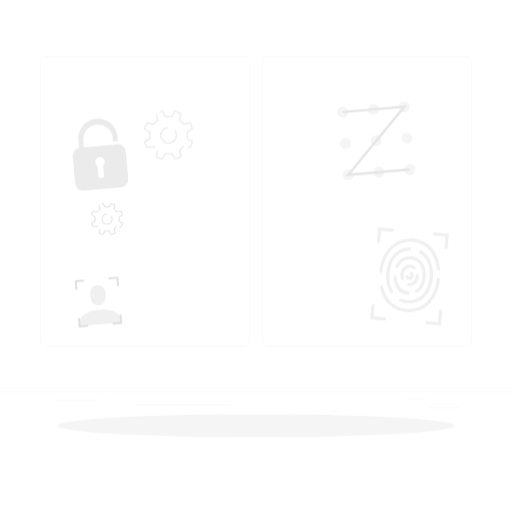
t = 0.00 s
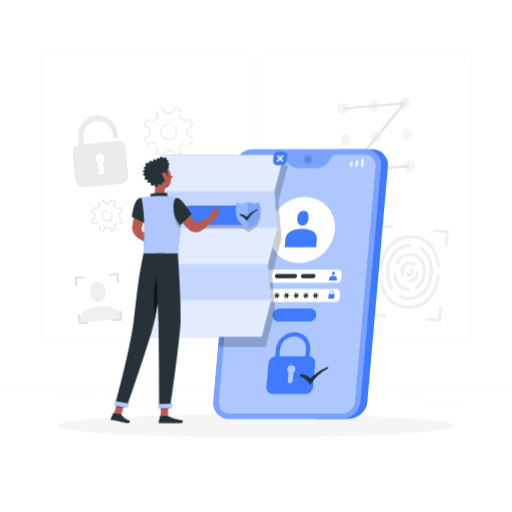
t = 1.00 s
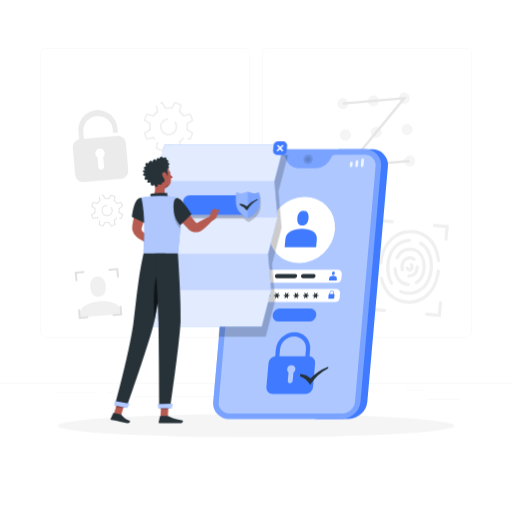
t = 2.50 s
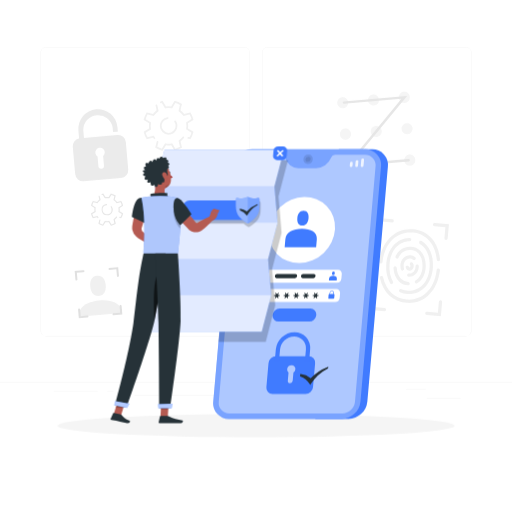
t = 3.25 s
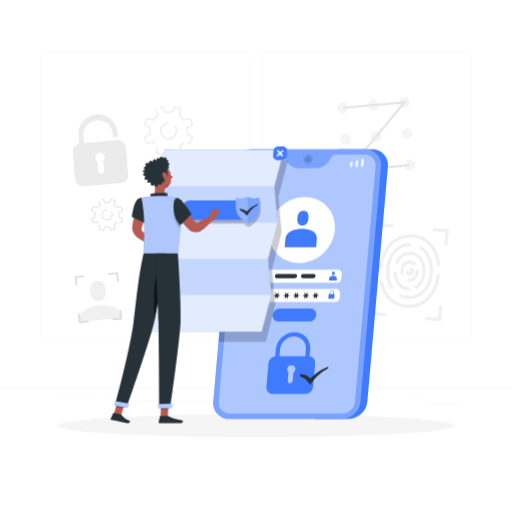
t = 4.75 s
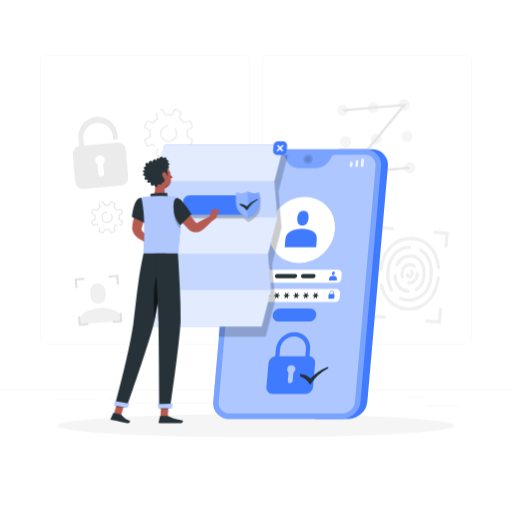
t = 5.50 s

The animated SVG that drew these frames (rendered in a browser with its animation timeline set to each time). Animation: 4 CSS @keyframes rules; one cycle of 7.00 s, repeats indefinitely.

<svg class="animated" id="freepik_stories-privacy-policy" xmlns="http://www.w3.org/2000/svg" viewBox="0 0 500 500" version="1.1" xmlns:xlink="http://www.w3.org/1999/xlink" xmlns:svgjs="http://svgjs.com/svgjs"><style>svg#freepik_stories-privacy-policy:not(.animated) .animable {opacity: 0;}svg#freepik_stories-privacy-policy.animated #freepik--background-complete--inject-7 {animation: 6s Infinite  linear floating;animation-delay: 0s;}svg#freepik_stories-privacy-policy.animated #freepik--Device--inject-7 {animation: 1s 1 forwards cubic-bezier(.36,-0.01,.5,1.38) slideDown;animation-delay: 0s;}svg#freepik_stories-privacy-policy.animated #freepik--Document--inject-7 {animation: 1s 1 forwards cubic-bezier(.36,-0.01,.5,1.38) slideUp,3s Infinite  linear floating;animation-delay: 0s,1s;}svg#freepik_stories-privacy-policy.animated #freepik--Character--inject-7 {animation: 1s 1 forwards cubic-bezier(.36,-0.01,.5,1.38) slideLeft;animation-delay: 0s;}            @keyframes floating {                0% {                    opacity: 1;                    transform: translateY(0px);                }                50% {                    transform: translateY(-10px);                }                100% {                    opacity: 1;                    transform: translateY(0px);                }            }                    @keyframes slideDown {                0% {                    opacity: 0;                    transform: translateY(-30px);                }                100% {                    opacity: 1;                    transform: translateY(0);                }            }                    @keyframes slideUp {                0% {                    opacity: 0;                    transform: translateY(30px);                }                100% {                    opacity: 1;                    transform: inherit;                }            }                    @keyframes slideLeft {                0% {                    opacity: 0;                    transform: translateX(-30px);                }                100% {                    opacity: 1;                    transform: translateX(0);                }            }        </style><g id="freepik--background-complete--inject-7" class="animable" style="transform-origin: 250px 228.23px;"><rect x="416.78" y="398.49" width="33.12" height="0.25" style="fill: rgb(235, 235, 235); transform-origin: 433.34px 398.615px;" id="el0pz4mg3h52j" class="animable"></rect><rect x="322.53" y="401.21" width="8.69" height="0.25" style="fill: rgb(235, 235, 235); transform-origin: 326.875px 401.335px;" id="elkbd7p1yx5mf" class="animable"></rect><rect x="396.59" y="389.21" width="19.19" height="0.25" style="fill: rgb(235, 235, 235); transform-origin: 406.185px 389.335px;" id="els7j4axw8gor" class="animable"></rect><rect x="52.46" y="390.89" width="43.19" height="0.25" style="fill: rgb(235, 235, 235); transform-origin: 74.055px 391.015px;" id="elqxewlmu53ap" class="animable"></rect><rect x="104.56" y="390.89" width="6.33" height="0.25" style="fill: rgb(235, 235, 235); transform-origin: 107.725px 391.015px;" id="elfurcau84jee" class="animable"></rect><rect x="131.47" y="395.11" width="93.68" height="0.25" style="fill: rgb(235, 235, 235); transform-origin: 178.31px 395.235px;" id="elgu01jx1jmz" class="animable"></rect><path d="M238.4,337.8H45.3a5.71,5.71,0,0,1-5.71-5.71V60.66A5.71,5.71,0,0,1,45.3,55H238.4a5.71,5.71,0,0,1,5.71,5.71V332.09A5.71,5.71,0,0,1,238.4,337.8ZM45.3,55.2a5.47,5.47,0,0,0-5.46,5.46V332.09a5.47,5.47,0,0,0,5.46,5.46H238.4a5.47,5.47,0,0,0,5.46-5.46V60.66a5.47,5.47,0,0,0-5.46-5.46Z" style="fill: rgb(235, 235, 235); transform-origin: 141.85px 196.4px;" id="el0czcs3qd9nr7" class="animable"></path><path d="M454.7,337.8H261.6a5.71,5.71,0,0,1-5.71-5.71V60.66A5.71,5.71,0,0,1,261.6,55H454.7a5.71,5.71,0,0,1,5.71,5.71V332.09A5.71,5.71,0,0,1,454.7,337.8ZM261.6,55.2a5.47,5.47,0,0,0-5.46,5.46V332.09a5.47,5.47,0,0,0,5.46,5.46H454.7a5.47,5.47,0,0,0,5.46-5.46V60.66a5.47,5.47,0,0,0-5.46-5.46Z" style="fill: rgb(235, 235, 235); transform-origin: 358.15px 196.4px;" id="eluixvormd8pi" class="animable"></path><rect y="382.4" width="500" height="0.25" style="fill: rgb(235, 235, 235); transform-origin: 250px 382.525px;" id="eldwrz57w9t7l" class="animable"></rect><path d="M119.33,314.75c-.84-9.66-10.7-13.27-22.39-12.25S76.18,308.79,77,318.45Z" style="fill: rgb(240, 240, 240); transform-origin: 98.1392px 310.392px;" id="elv0ha9rxj88r" class="animable"></path><path d="M96.56,298.09c5.42-.48,7.15-5.06,6.68-10.48s-3-9.63-8.4-9.16-7.15,5.06-6.68,10.48S91.14,298.56,96.56,298.09Z" style="fill: rgb(240, 240, 240); transform-origin: 95.7003px 288.27px;" id="el2a8v5oo55mj" class="animable"></path><path d="M340.1,109a5.44,5.44,0,1,1-5.89-4.94A5.44,5.44,0,0,1,340.1,109Z" style="fill: rgb(245, 245, 245); transform-origin: 334.681px 109.48px;" id="elkd20sufwvvi" class="animable"></path><path d="M370.17,106.34a5.43,5.43,0,1,1-5.88-4.94A5.44,5.44,0,0,1,370.17,106.34Z" style="fill: rgb(245, 245, 245); transform-origin: 364.76px 106.81px;" id="elyc0zfe2tdbe" class="animable"></path><path d="M400.25,103.71a5.44,5.44,0,1,1-5.89-4.94A5.44,5.44,0,0,1,400.25,103.71Z" style="fill: rgb(245, 245, 245); transform-origin: 394.831px 104.19px;" id="elpzr6e3j9mik" class="animable"></path><path d="M342.78,139.62a5.44,5.44,0,1,1-5.89-4.94A5.44,5.44,0,0,1,342.78,139.62Z" style="fill: rgb(245, 245, 245); transform-origin: 337.361px 140.1px;" id="eltxlfgxr5ih" class="animable"></path><path d="M372.85,137a5.43,5.43,0,1,1-5.88-4.94A5.43,5.43,0,0,1,372.85,137Z" style="fill: rgb(245, 245, 245); transform-origin: 367.44px 137.47px;" id="el4m5pxt9bih" class="animable"></path><path d="M402.93,134.36a5.44,5.44,0,1,1-5.89-4.94A5.44,5.44,0,0,1,402.93,134.36Z" style="fill: rgb(245, 245, 245); transform-origin: 397.511px 134.84px;" id="eleey1o75x5xe" class="animable"></path><path d="M345.46,170.28a5.43,5.43,0,1,1-5.88-4.94A5.42,5.42,0,0,1,345.46,170.28Z" style="fill: rgb(245, 245, 245); transform-origin: 340.05px 170.749px;" id="el8dujbgobael" class="animable"></path><path d="M375.54,167.64a5.44,5.44,0,1,1-5.89-4.94A5.44,5.44,0,0,1,375.54,167.64Z" style="fill: rgb(245, 245, 245); transform-origin: 370.121px 168.12px;" id="el629nqolajbx" class="animable"></path><path d="M405.61,165a5.44,5.44,0,1,1-5.89-4.94A5.44,5.44,0,0,1,405.61,165Z" style="fill: rgb(245, 245, 245); transform-origin: 400.191px 165.48px;" id="eloxwk0o9py8h" class="animable"></path><path d="M399.11,166.78l-61.78,5.4,54.78-66.56L336,110.53a1.18,1.18,0,0,1-1.29-1.09h0a1.19,1.19,0,0,1,1.08-1.29l61.79-5.4-54.79,66.56,56.13-4.91a1.21,1.21,0,0,1,1.3,1.09h0A1.2,1.2,0,0,1,399.11,166.78Z" style="fill: rgb(230, 230, 230); transform-origin: 367.464px 137.465px;" id="elu9ly69gxtc" class="animable"></path><path d="M400.06,285.61a1.56,1.56,0,0,0-1.35-1.07,10.78,10.78,0,0,1-7.13-3.15c-2.47-2.49-3.92-6.26-4.16-10.74a1.59,1.59,0,0,0-1.58-1.5h0a1.62,1.62,0,0,0-1.61,1.7c.28,5.26,2.06,9.76,5.09,12.79a14,14,0,0,0,8.87,4.07l.23,0A1.6,1.6,0,0,0,400.06,285.61Z" style="fill: rgb(240, 240, 240); transform-origin: 392.185px 278.432px;" id="el0yglg4rvo73c" class="animable"></path><path d="M396.86,304.8c-13.25-1.16-22.81-10.19-25.83-24.29a1.61,1.61,0,0,1,1.28-1.94h0a1.6,1.6,0,0,1,1.84,1.22c2.71,12.67,11.21,20.79,23,21.82,12.92,1.13,26.79-7.37,29.28-28.79a1.6,1.6,0,0,1,1.73-1.43h0a1.59,1.59,0,0,1,1.45,1.76C427.22,293.35,413.94,306.29,396.86,304.8Z" style="fill: rgb(240, 240, 240); transform-origin: 400.305px 288.15px;" id="elem1yagqg5yr" class="animable"></path><path d="M371.86,266.46h0a1.59,1.59,0,0,1-1.45-1.76c2.38-20.2,15.66-33.15,32.73-31.65,15,1.31,25.05,12.51,26.62,29.38a1.6,1.6,0,0,1-1.5,1.72h0a1.61,1.61,0,0,1-1.68-1.48c-1.45-15.2-10.42-25.27-23.71-26.43C390,235.11,376.07,243.6,373.59,265A1.6,1.6,0,0,1,371.86,266.46Z" style="fill: rgb(240, 240, 240); transform-origin: 400.082px 249.699px;" id="elmvea4v2vvya" class="animable"></path><path d="M397.51,296.23a21.67,21.67,0,0,1-6.89-1.72,1.61,1.61,0,0,1-.77-2.24h0a1.58,1.58,0,0,1,2-.7,19,19,0,0,0,6.58,1.52c9.79.56,20.13-6.38,21.15-23.14.62-10.33-2.92-18.67-9.52-22.66a1.6,1.6,0,0,1-.61-2.07h0a1.62,1.62,0,0,1,2.27-.67c7.65,4.62,11.75,14,11.05,25.59-1,16.16-11.06,26.92-24.53,26.15Z" style="fill: rgb(240, 240, 240); transform-origin: 406.252px 270.327px;" id="elxebhamfcf6" class="animable"></path><path d="M383.27,286.26a1.62,1.62,0,0,1-2.31-.53,32.36,32.36,0,0,1-3.75-18c.94-15.47,10.21-26,22.8-26.18a1.61,1.61,0,0,1,1.64,1.7h0a1.6,1.6,0,0,1-1.56,1.5c-9.34.18-18.72,7.24-19.68,23.17a29.16,29.16,0,0,0,3.34,16.26,1.58,1.58,0,0,1-.48,2.1Z" style="fill: rgb(240, 240, 240); transform-origin: 389.376px 264.044px;" id="eluld0t4os51l" class="animable"></path><path d="M405.13,285h0a1.6,1.6,0,0,1,.65-2c4.21-2.53,6.79-7.84,6.83-14.25,0-5.13-1.45-9.47-4.19-12.22a11,11,0,0,0-8.11-3.18c-4.93,0-8.93,2.71-11.14,7.47a1.59,1.59,0,0,1-2,.81h0a1.61,1.61,0,0,1-.9-2.19c2.74-5.83,7.87-9.28,14-9.29a14.24,14.24,0,0,1,10.39,4.12c3.35,3.36,5.17,8.51,5.13,14.51-.06,7.55-3.24,13.89-8.42,17A1.6,1.6,0,0,1,405.13,285Z" style="fill: rgb(240, 240, 240); transform-origin: 400.955px 268.06px;" id="elktz9zqfr49o" class="animable"></path><path d="M393.61,273.19a1.6,1.6,0,0,1-2.16-1.11c-.11-.43-.19-.88-.26-1.34-.91-6,2.31-11.19,7.48-12.12a7.89,7.89,0,0,1,6.87,1.77,1.55,1.55,0,0,1-.13,2.42l-.1.07a1.59,1.59,0,0,1-2-.15,4.74,4.74,0,0,0-4.11-1c-3.94.71-5.44,4.81-4.88,8.49.06.36.12.71.21,1a1.61,1.61,0,0,1-.95,1.89Z" style="fill: rgb(240, 240, 240); transform-origin: 398.548px 265.874px;" id="eloe8jipy5ji" class="animable"></path><path d="M398.9,279.35h0a1.49,1.49,0,0,1-1.12-2.27l.14-.22a1.48,1.48,0,0,1,1.37-.69,6.43,6.43,0,0,0,1.5-.09c3.44-.62,5-3.82,5-7.08a1.62,1.62,0,0,1,1.36-1.64h0a1.6,1.6,0,0,1,1.84,1.51c.09,5.22-3,9.53-7.63,10.36A9.21,9.21,0,0,1,398.9,279.35Z" style="fill: rgb(240, 240, 240); transform-origin: 403.274px 273.363px;" id="elzkcsvx2pyn8" class="animable"></path><path d="M399.61,273.44a3.88,3.88,0,0,1-3.44-2.93,1.44,1.44,0,0,1,1.51-1.79l.37,0a1.45,1.45,0,0,1,1.23,1,.69.69,0,0,0,.61.52c.77.07.9-1,.92-1.26a1.93,1.93,0,0,0-.21-1.13,1.75,1.75,0,0,1-.4-1.19h0a1.6,1.6,0,0,1,2.83-.89,4.77,4.77,0,0,1,1,3.49C403.77,271.89,401.92,273.64,399.61,273.44Z" style="fill: rgb(240, 240, 240); transform-origin: 400.093px 269.321px;" id="eln8x1xrzm4dr" class="animable"></path><path d="M369.53,237.65h0a1.59,1.59,0,0,1-1.45-1.73l1.21-13.87,13.87,1.22a1.59,1.59,0,0,1,1.45,1.73h0a1.6,1.6,0,0,1-1.73,1.46l-10.68-.94-.93,10.68A1.6,1.6,0,0,1,369.53,237.65Z" style="fill: rgb(240, 240, 240); transform-origin: 376.345px 229.853px;" id="eljdqpgzms2y" class="animable"></path><path d="M435.46,243.42h0a1.59,1.59,0,0,1-1.45-1.73l.93-10.68-10.68-.93a1.6,1.6,0,0,1-1.45-1.74h0a1.59,1.59,0,0,1,1.73-1.45l13.87,1.21L437.2,242A1.6,1.6,0,0,1,435.46,243.42Z" style="fill: rgb(240, 240, 240); transform-origin: 430.607px 235.155px;" id="el6wd6v81q3yu" class="animable"></path><path d="M430.55,318l-13.87-1.21a1.6,1.6,0,0,1-1.45-1.74h0a1.59,1.59,0,0,1,1.73-1.45l10.68.93.93-10.67a1.6,1.6,0,0,1,1.74-1.46h0a1.59,1.59,0,0,1,1.45,1.73Z" style="fill: rgb(240, 240, 240); transform-origin: 423.495px 310.197px;" id="el00zll8kufo8ca" class="animable"></path><path d="M375.3,313.14l-13.87-1.22,1.21-13.86a1.62,1.62,0,0,1,1.74-1.46h0a1.6,1.6,0,0,1,1.45,1.74L364.9,309l10.67.94a1.6,1.6,0,0,1,1.46,1.73h0A1.61,1.61,0,0,1,375.3,313.14Z" style="fill: rgb(240, 240, 240); transform-origin: 369.233px 304.87px;" id="el1wtnukpi7cp" class="animable"></path><path d="M74.73,283.13h0a1,1,0,0,1-1.07-.9l-.74-8.52,8.52-.75a1,1,0,0,1,1.07.9h0a1,1,0,0,1-.9,1.06l-6.56.58.57,6.56A1,1,0,0,1,74.73,283.13Z" style="fill: rgb(224, 224, 224); transform-origin: 77.7161px 278.045px;" id="el6c543v1y1ux" class="animable"></path><path d="M115.27,279.58h0a1,1,0,0,1-1.07-.89l-.57-6.57-6.57.58a1,1,0,0,1-1.07-.9h0a1,1,0,0,1,.9-1.07l8.52-.74.75,8.52A1,1,0,0,1,115.27,279.58Z" style="fill: rgb(224, 224, 224); transform-origin: 111.075px 274.786px;" id="el9uicodkfpzf" class="animable"></path><path d="M119.47,316.29l-8.53.75a1,1,0,0,1-1.07-.9h0a1,1,0,0,1,.9-1.07l6.56-.57-.57-6.56a1,1,0,0,1,.89-1.07h0a1,1,0,0,1,1.07.89Z" style="fill: rgb(224, 224, 224); transform-origin: 114.669px 311.955px;" id="elnk4tau3e6cn" class="animable"></path><path d="M85.49,319.26,77,320l-.75-8.53a1,1,0,0,1,.9-1.06h0a1,1,0,0,1,1.06.89l.58,6.57,6.56-.58a1,1,0,0,1,1.07.9h0A1,1,0,0,1,85.49,319.26Z" style="fill: rgb(224, 224, 224); transform-origin: 81.3353px 315.204px;" id="el171rwpdv6qh" class="animable"></path><path d="M114.58,141,82,143.8l-.67-7.63A14.43,14.43,0,0,1,110,133.65l.38,4.44,4.71-.41-.39-4.44a19.14,19.14,0,1,0-38.14,3.34l.67,7.68a7.66,7.66,0,0,0-6.16,8.18l2.33,26.64a7.66,7.66,0,0,0,8.3,7l36.53-3.19a7.66,7.66,0,0,0,7-8.3l-2.33-26.64A7.66,7.66,0,0,0,114.58,141Zm-13.86,20.53.8,9.17a2.74,2.74,0,1,1-5.45.48l-.8-9.18a4.6,4.6,0,1,1,5.45-.47Z" style="fill: rgb(235, 235, 235); transform-origin: 98.1501px 150.938px;" id="el1crrf4tx5goh" class="animable"></path><path d="M170.44,156.39,167.15,151a17.73,17.73,0,0,1-5,0l-3.3,5.37-.63-.17a24.43,24.43,0,0,1-6.1-2.53l-.56-.32,1.39-5.84a.88.88,0,0,1,1.07-.65h0a.88.88,0,0,1,.65,1.06l-1.1,4.55a23.2,23.2,0,0,0,4.47,1.86l3.22-5.26.59.1a17.78,17.78,0,0,0,5.64,0l.58-.1,3.22,5.26a22.69,22.69,0,0,0,4.47-1.86l-1.43-6,.48-.35a17.56,17.56,0,0,0,3.47-3.31.88.88,0,0,1,1.21-.18h0a.87.87,0,0,1,.19,1.25,19.26,19.26,0,0,1-3.37,3.32l1.47,6.13-.57.32a24.52,24.52,0,0,1-6.09,2.53Zm-20.22-11.74c-.27-.31-.54-.64-.8-1l-6.13,1.47-.33-.56a25.2,25.2,0,0,1-2.53-6.1l-.16-.63,5.37-3.3a17.73,17.73,0,0,1,0-5l-5.37-3.29.16-.64a25.13,25.13,0,0,1,2.53-6.09l.33-.57,6.13,1.47a19,19,0,0,1,3.56-3.56l-1.11-4.64a.88.88,0,0,1,.65-1.06h0a.87.87,0,0,1,1.05.65l1.39,5.78-.48.34a17.57,17.57,0,0,0-4,4l-.35.48-6-1.43a22.69,22.69,0,0,0-1.86,4.47l5.25,3.22-.09.58a16,16,0,0,0,0,5.64l.09.59-5.25,3.22a22.85,22.85,0,0,0,1.86,4.46l6-1.43.35.48a16.14,16.14,0,0,0,1,1.31.87.87,0,0,1,0,1.2l0,0A.87.87,0,0,1,150.22,144.65Zm35.74.49-2.26-.54a.88.88,0,0,1-.65-1.06h0a.88.88,0,0,1,1.06-.65l1,.23a22.82,22.82,0,0,0,1.85-4.46l-5.25-3.22.1-.59a16,16,0,0,0,0-5.64l-.1-.58,5.25-3.22a22.65,22.65,0,0,0-1.85-4.47l-6,1.43-.34-.48a17.77,17.77,0,0,0-4-4l-.48-.34,1.43-6a22.65,22.65,0,0,0-4.47-1.85L168,115l-.58-.1a17.78,17.78,0,0,0-5.64,0l-.59.1L158,109.72l-.6.18a.86.86,0,0,1-1.08-.53h0a.88.88,0,0,1,.53-1.14c.44-.14.89-.27,1.33-.39l.63-.17,3.3,5.38a17,17,0,0,1,5,0l3.29-5.38.64.17a24.9,24.9,0,0,1,6.09,2.53l.57.33-1.47,6.13a18.75,18.75,0,0,1,3.56,3.56l6.13-1.47.33.57a24.74,24.74,0,0,1,2.53,6.09l.17.64-5.38,3.29a16.81,16.81,0,0,1,0,5l5.38,3.3-.17.63a24.81,24.81,0,0,1-2.53,6.1Zm-21.58-4.54a8.67,8.67,0,0,1-8.32-8.32,8.58,8.58,0,0,1,7.58-8.76.89.89,0,0,1,1,.88h0a.87.87,0,0,1-.77.86,6.81,6.81,0,1,0,6.35,2.86.85.85,0,0,1,.14-1.14h0a.88.88,0,0,1,1.31.16,8.56,8.56,0,0,1-7.28,13.46Z" style="fill: rgb(240, 240, 240); transform-origin: 164.61px 132.03px;" id="elwsins0xkxk" class="animable"></path><path d="M108.31,229.59l-2.13-3.47a11.06,11.06,0,0,1-3.25,0l-2.13,3.47-.41-.11a15.92,15.92,0,0,1-3.94-1.63l-.36-.21.9-3.78a.57.57,0,0,1,.68-.42h0a.57.57,0,0,1,.42.69l-.7,2.94a14.57,14.57,0,0,0,2.89,1.2l2.08-3.39.37.06a11.18,11.18,0,0,0,3.65,0l.37-.06,2.09,3.39a15.38,15.38,0,0,0,2.88-1.2l-.92-3.86.31-.23a11.3,11.3,0,0,0,2.24-2.13.56.56,0,0,1,.78-.12h0a.57.57,0,0,1,.13.8,12.67,12.67,0,0,1-2.18,2.15l1,4-.37.21a15.77,15.77,0,0,1-3.94,1.63ZM95.25,222l-.52-.63-4,.94-.21-.36A15.92,15.92,0,0,1,88.93,218l-.11-.41,3.47-2.13a11.06,11.06,0,0,1,0-3.25l-3.47-2.13.11-.41a15.77,15.77,0,0,1,1.63-3.94l.21-.37,4,1A13.18,13.18,0,0,1,97,204l-.71-3a.56.56,0,0,1,.42-.68h0a.57.57,0,0,1,.68.42l.9,3.73-.32.23a11.19,11.19,0,0,0-2.57,2.57l-.23.31-3.86-.92a15.38,15.38,0,0,0-1.2,2.88l3.39,2.08-.06.38a11.13,11.13,0,0,0-.16,1.82,11.24,11.24,0,0,0,.16,1.83l.06.37-3.39,2.08a15.19,15.19,0,0,0,1.2,2.89l3.86-.93.23.31a9.28,9.28,0,0,0,.67.85.56.56,0,0,1,0,.77l0,0A.56.56,0,0,1,95.25,222Zm23.09.31-1.46-.34a.57.57,0,0,1-.42-.69h0a.56.56,0,0,1,.68-.42l.63.15a14.57,14.57,0,0,0,1.2-2.89l-3.39-2.08.06-.37a11.24,11.24,0,0,0,.16-1.83,11.13,11.13,0,0,0-.16-1.82l-.06-.38,3.39-2.08a14.74,14.74,0,0,0-1.2-2.88l-3.86.92-.23-.31a11.19,11.19,0,0,0-2.57-2.57l-.31-.23.92-3.86a14.74,14.74,0,0,0-2.88-1.2l-2.09,3.39-.37-.06a11.18,11.18,0,0,0-3.65,0l-.37.06-2.08-3.39-.39.12a.56.56,0,0,1-.7-.35h0a.56.56,0,0,1,.34-.73l.86-.26.41-.1,2.13,3.47a11.06,11.06,0,0,1,3.25,0l2.13-3.47.41.1a16.18,16.18,0,0,1,3.94,1.64l.37.21-1,4a12.84,12.84,0,0,1,2.3,2.3l4-1,.21.37a15.77,15.77,0,0,1,1.63,3.94l.11.41-3.47,2.13a11.06,11.06,0,0,1,0,3.25l3.47,2.13-.11.41a15.92,15.92,0,0,1-1.63,3.94Zm-13.94-2.93a5.54,5.54,0,0,1-.48-11,.58.58,0,0,1,.64.57h0a.56.56,0,0,1-.5.56,4.4,4.4,0,1,0,4.9,4.37,4.34,4.34,0,0,0-.8-2.52.57.57,0,0,1,.09-.74h0a.57.57,0,0,1,.85.1,5.54,5.54,0,0,1-4.7,8.7Z" style="fill: rgb(230, 230, 230); transform-origin: 104.55px 213.85px;" id="eln9nm2vr53zp" class="animable"></path></g><g id="freepik--Shadow--inject-7" class="animable" style="transform-origin: 250px 415.69px;"><ellipse id="freepik--path--inject-7" cx="250" cy="415.69" rx="193.89" ry="11.32" style="fill: rgb(245, 245, 245); transform-origin: 250px 415.69px;" class="animable"></ellipse></g><g id="freepik--Device--inject-7" class="animable" style="transform-origin: 293.526px 277.455px;"><path d="M363.45,145.83H330.89l-23,263.25h32.56a18.72,18.72,0,0,0,18.26-16.8l20.09-229.66A15.15,15.15,0,0,0,363.45,145.83Z" style="fill: rgb(64, 123, 255); transform-origin: 343.39px 277.454px;" id="el1dq8jlilkgk" class="animable"></path><path d="M356.81,145.83H246.61a18.72,18.72,0,0,0-18.27,16.79L208.25,392.28a15.17,15.17,0,0,0,15.33,16.8H333.77A18.73,18.73,0,0,0,352,392.28l20.09-229.66A15.15,15.15,0,0,0,356.81,145.83Z" style="fill: rgb(64, 123, 255); transform-origin: 290.171px 277.455px;" id="elnh46jdo54lj" class="animable"></path><g id="elwdp5e49783s"><path d="M356.81,145.83H246.61a18.72,18.72,0,0,0-18.27,16.79L208.25,392.28a15.17,15.17,0,0,0,15.33,16.8H333.77A18.73,18.73,0,0,0,352,392.28l20.09-229.66A15.15,15.15,0,0,0,356.81,145.83Z" style="fill: rgb(255, 255, 255); opacity: 0.3; transform-origin: 290.171px 277.455px;" class="animable"></path></g><g id="el1ymmasmdm4f"><path d="M356.34,151.21H327.28a4.33,4.33,0,0,0-4,2.76h0a16,16,0,0,1-14.63,10.23H291.51A12.87,12.87,0,0,1,278.66,154h0a3.47,3.47,0,0,0-3.47-2.76H246.14a12.7,12.7,0,0,0-12.41,11.41l-20.1,229.66a10.29,10.29,0,0,0,10.42,11.42h110.2a12.71,12.71,0,0,0,12.41-11.42l20.09-229.66A10.29,10.29,0,0,0,356.34,151.21Z" style="fill: rgb(255, 255, 255); opacity: 0.4; transform-origin: 290.191px 277.47px;" class="animable"></path></g><path d="M328.88,276H251.76a3.74,3.74,0,0,1-3.78-4.14l.39-4.42a4.61,4.61,0,0,1,4.5-4.14H330a3.74,3.74,0,0,1,3.78,4.14l-.38,4.42A4.62,4.62,0,0,1,328.88,276Z" style="fill: rgb(255, 255, 255); transform-origin: 290.88px 269.65px;" id="elz0p2lz4g127" class="animable"></path><path d="M327.22,295H250.09a3.73,3.73,0,0,1-3.77-4.14l.38-4.42a4.62,4.62,0,0,1,4.5-4.14h77.13a3.74,3.74,0,0,1,3.78,4.14l-.39,4.42A4.62,4.62,0,0,1,327.22,295Z" style="fill: rgb(255, 255, 255); transform-origin: 289.214px 288.65px;" id="ela6jdbr12zni" class="animable"></path><g id="elbc0az2fvsl6"><path d="M305.45,155.51a5.11,5.11,0,0,1-5,4.59,4.14,4.14,0,0,1-4.19-4.59,5.11,5.11,0,0,1,5-4.59A4.14,4.14,0,0,1,305.45,155.51Z" style="opacity: 0.1; transform-origin: 300.855px 155.51px;" class="animable"></path></g><g id="elmhashcomd0o"><path d="M303.37,155.51a2.8,2.8,0,0,1-2.73,2.51,2.26,2.26,0,0,1-2.29-2.51,2.79,2.79,0,0,1,2.73-2.51A2.27,2.27,0,0,1,303.37,155.51Z" style="opacity: 0.1; transform-origin: 300.859px 155.51px;" class="animable"></path></g><g id="elxqfl72z9s3"><g style="opacity: 0.8; transform-origin: 348.519px 158.94px;" class="animable"><path d="M342.77,163.17h0a1.22,1.22,0,0,1-1.23-1.35l.22-2.46a1.49,1.49,0,0,1,1.46-1.34h0a1.22,1.22,0,0,1,1.23,1.34l-.22,2.46A1.5,1.5,0,0,1,342.77,163.17Z" style="fill: rgb(255, 255, 255); transform-origin: 342.994px 160.595px;" id="eljkkf2yaz5j" class="animable"></path><path d="M353.53,163.17h0a1.22,1.22,0,0,1-1.23-1.35l.51-5.77a1.49,1.49,0,0,1,1.46-1.34h0a1.22,1.22,0,0,1,1.23,1.34l-.51,5.77A1.5,1.5,0,0,1,353.53,163.17Z" style="fill: rgb(255, 255, 255); transform-origin: 353.899px 158.94px;" id="eloch1iuuzm6n" class="animable"></path><path d="M348.15,163.17h0a1.22,1.22,0,0,1-1.23-1.35l.36-4.11a1.5,1.5,0,0,1,1.47-1.35h0a1.21,1.21,0,0,1,1.22,1.35l-.36,4.11A1.5,1.5,0,0,1,348.15,163.17Z" style="fill: rgb(255, 255, 255); transform-origin: 348.446px 159.765px;" id="el9fb1uq9d0x" class="animable"></path></g></g><g id="elszn9coe0387"><g style="opacity: 0.8; transform-origin: 248.965px 160.595px;" class="animable"><path d="M250.64,163.17h-6.76a.68.68,0,0,1-.69-.76l.31-3.63a.85.85,0,0,1,.83-.76h6.76a.68.68,0,0,1,.69.76l-.32,3.63A.83.83,0,0,1,250.64,163.17Z" style="fill: rgb(255, 255, 255); transform-origin: 247.485px 160.595px;" id="el037wo924f50f" class="animable"></path><path d="M253.77,162.18h0a.69.69,0,0,1-.7-.76l.15-1.66a.84.84,0,0,1,.83-.76h0a.68.68,0,0,1,.69.76l-.14,1.66A.85.85,0,0,1,253.77,162.18Z" style="fill: rgb(255, 255, 255); transform-origin: 253.906px 160.59px;" id="eliwstlioyfjp" class="animable"></path></g></g><g id="eljkkkpb8ikai"><ellipse cx="294.81" cy="224.63" rx="33.73" ry="30.9" style="fill: rgb(255, 255, 255); transform-origin: 294.81px 224.63px; transform: rotate(-43.75deg);" class="animable"></ellipse></g><path d="M294.92,223.38c-8.48,0-15.65,3.23-16.26,10.24l-.68,7.79h30.73l.68-7.79C310,226.61,303.41,223.38,294.92,223.38Z" style="fill: rgb(64, 123, 255); transform-origin: 293.705px 232.395px;" id="elzmg8drmkwd" class="animable"></path><path d="M295.2,220.17c3.94,0,5.76-3.19,6.1-7.13s-.91-7.13-4.85-7.13-5.75,3.2-6.1,7.13S291.26,220.17,295.2,220.17Z" style="fill: rgb(64, 123, 255); transform-origin: 295.824px 213.04px;" id="el4td32qox8r6" class="animable"></path><path d="M325.36,269.38c-2.09,0-3.86.8-4,2.53l-.17,1.93h7.59l.17-1.93C329.09,270.18,327.46,269.38,325.36,269.38Z" style="fill: rgb(64, 123, 255); transform-origin: 325.074px 271.61px;" id="elqloykbc5e7" class="animable"></path><path d="M325.43,268.59c1,0,1.42-.79,1.51-1.76s-.23-1.76-1.2-1.76-1.42.79-1.51,1.76S324.46,268.59,325.43,268.59Z" style="fill: rgb(64, 123, 255); transform-origin: 325.585px 266.83px;" id="elnucr4g0odl" class="animable"></path><path d="M302,314H272a5.73,5.73,0,0,1-5.8-6.35h0a7.08,7.08,0,0,1,6.91-6.35h30a5.74,5.74,0,0,1,5.8,6.35h0A7.07,7.07,0,0,1,302,314Z" style="fill: rgb(64, 123, 255); transform-origin: 287.554px 307.65px;" id="el2abt57zqa3f" class="animable"></path><path d="M298.37,384.82H266.26a6,6,0,0,1-6.12-6.71l2.05-23.42a7.46,7.46,0,0,1,7.29-6.71H301.6a6.05,6.05,0,0,1,6.12,6.71l-2.05,23.42A7.48,7.48,0,0,1,298.37,384.82Z" style="fill: rgb(64, 123, 255); transform-origin: 283.927px 366.401px;" id="el8ir2w4uexvs" class="animable"></path><g id="elvj6d2vy78ak"><g style="opacity: 0.6; transform-origin: 284.435px 365.45px;" class="animable"><path d="M288.47,360.6a3.63,3.63,0,0,0-3.68-4,4.48,4.48,0,0,0-4.39,4,3.65,3.65,0,0,0,1.35,3.23l-.7,8.07a2.16,2.16,0,0,0,2.19,2.4,2.67,2.67,0,0,0,2.6-2.4l.71-8.07A4.46,4.46,0,0,0,288.47,360.6Z" style="fill: rgb(255, 255, 255); transform-origin: 284.435px 365.45px;" id="elod4nm3k8sq" class="animable"></path></g></g><path d="M301.88,352.86h-4.14l1-11.59a11.41,11.41,0,0,0-11.53-12.64,14.09,14.09,0,0,0-13.74,12.64l-1,11.59h-4.14l1-11.59a18.68,18.68,0,0,1,18.23-16.77,15.14,15.14,0,0,1,15.31,16.77Z" style="fill: rgb(64, 123, 255); transform-origin: 285.644px 338.679px;" id="el403swmzlmeh" class="animable"></path><path d="M325.87,287.13,326,286a1.87,1.87,0,0,0-1.88-2.06,2.3,2.3,0,0,0-2.24,2.06l-.1,1.11a.92.92,0,0,0-.89.83l-.26,3a.73.73,0,0,0,.75.82h4.12a.91.91,0,0,0,.89-.82l.26-3A.75.75,0,0,0,325.87,287.13ZM324,284.47a1.41,1.41,0,0,1,1.42,1.55l-.1,1.11h-3.1l.1-1.11A1.73,1.73,0,0,1,324,284.47Z" style="fill: rgb(64, 123, 255); transform-origin: 323.638px 287.85px;" id="el3tcsb4915xl" class="animable"></path><path d="M263.85,288.32l-1.44-.3a.27.27,0,0,1-.19-.38l.6-1.42a.28.28,0,0,0-.47-.29l-1.09,1.12a.28.28,0,0,1-.44,0l-.89-1.12c-.19-.24-.6,0-.53.29l.35,1.42a.31.31,0,0,1-.25.38l-1.49.3c-.32.06-.36.51-.05.57l1.44.3a.26.26,0,0,1,.18.38L259,291a.28.28,0,0,0,.47.29l1.09-1.12a.3.3,0,0,1,.44,0l.89,1.12c.19.24.6,0,.52-.29l-.35-1.42a.33.33,0,0,1,.26-.38l1.49-.3C264.12,288.83,264.16,288.38,263.85,288.32Z" style="fill: rgb(38, 50, 56); transform-origin: 260.906px 288.61px;" id="el20pkaf5ym3t" class="animable"></path><path d="M273.31,288.32l-1.44-.3a.27.27,0,0,1-.19-.38l.6-1.42a.28.28,0,0,0-.47-.29l-1.09,1.12a.28.28,0,0,1-.44,0l-.89-1.12c-.19-.24-.6,0-.52.29l.35,1.42a.32.32,0,0,1-.26.38l-1.49.3c-.32.06-.36.51-.05.57l1.44.3a.27.27,0,0,1,.19.38l-.6,1.42a.28.28,0,0,0,.47.29l1.09-1.12a.3.3,0,0,1,.44,0l.89,1.12c.19.24.6,0,.53-.29l-.35-1.42a.32.32,0,0,1,.25-.38l1.49-.3C273.58,288.83,273.62,288.38,273.31,288.32Z" style="fill: rgb(38, 50, 56); transform-origin: 270.365px 288.605px;" id="elo7yci67gnxr" class="animable"></path><path d="M282.77,288.32l-1.43-.3a.26.26,0,0,1-.19-.38l.6-1.42a.28.28,0,0,0-.48-.29l-1.08,1.12a.29.29,0,0,1-.45,0l-.89-1.12c-.19-.24-.6,0-.52.29l.35,1.42a.32.32,0,0,1-.25.38l-1.49.3c-.32.06-.36.51-.05.57l1.43.3a.27.27,0,0,1,.19.38l-.6,1.42a.28.28,0,0,0,.48.29l1.08-1.12a.3.3,0,0,1,.44,0l.9,1.12c.19.24.6,0,.52-.29l-.35-1.42a.33.33,0,0,1,.25-.38l1.49-.3C283,288.83,283.08,288.38,282.77,288.32Z" style="fill: rgb(38, 50, 56); transform-origin: 279.823px 288.606px;" id="elqhz42qz80tb" class="animable"></path><path d="M292.24,288.32l-1.44-.3a.27.27,0,0,1-.19-.38l.6-1.42a.28.28,0,0,0-.47-.29l-1.09,1.12a.28.28,0,0,1-.44,0l-.89-1.12c-.19-.24-.6,0-.53.29l.35,1.42a.31.31,0,0,1-.25.38l-1.49.3c-.32.06-.36.51,0,.57l1.44.3a.26.26,0,0,1,.18.38l-.59,1.42a.28.28,0,0,0,.47.29l1.09-1.12a.3.3,0,0,1,.44,0l.89,1.12c.19.24.6,0,.52-.29l-.35-1.42a.33.33,0,0,1,.26-.38l1.49-.3C292.51,288.83,292.55,288.38,292.24,288.32Z" style="fill: rgb(38, 50, 56); transform-origin: 289.301px 288.605px;" id="elnfrqi7xptoe" class="animable"></path><path d="M301.7,288.32l-1.44-.3a.27.27,0,0,1-.19-.38l.6-1.42a.28.28,0,0,0-.47-.29l-1.09,1.12a.28.28,0,0,1-.44,0l-.89-1.12c-.19-.24-.6,0-.52.29l.35,1.42a.32.32,0,0,1-.26.38l-1.49.3c-.32.06-.36.51-.05.57l1.44.3a.27.27,0,0,1,.19.38l-.6,1.42a.28.28,0,0,0,.47.29l1.09-1.12a.3.3,0,0,1,.44,0l.89,1.12c.19.24.6,0,.53-.29l-.35-1.42a.32.32,0,0,1,.25-.38l1.49-.3C302,288.83,302,288.38,301.7,288.32Z" style="fill: rgb(38, 50, 56); transform-origin: 298.758px 288.605px;" id="elo6puowku4ar" class="animable"></path><path d="M311.16,288.32l-1.44-.3a.26.26,0,0,1-.18-.38l.6-1.42a.28.28,0,0,0-.48-.29l-1.08,1.12a.29.29,0,0,1-.45,0l-.89-1.12c-.19-.24-.6,0-.52.29l.35,1.42a.32.32,0,0,1-.25.38l-1.49.3c-.32.06-.36.51-.05.57l1.43.3a.27.27,0,0,1,.19.38l-.6,1.42a.28.28,0,0,0,.48.29l1.08-1.12a.3.3,0,0,1,.44,0l.89,1.12a.31.31,0,0,0,.53-.29l-.35-1.42a.33.33,0,0,1,.25-.38l1.49-.3C311.43,288.83,311.47,288.38,311.16,288.32Z" style="fill: rgb(38, 50, 56); transform-origin: 308.22px 288.605px;" id="el4k39w3q6g0g" class="animable"></path><path d="M288.35,267.61H270.59a2.23,2.23,0,0,0-2.18,2,1.8,1.8,0,0,0,1.83,2H288a2.23,2.23,0,0,0,2.18-2A1.81,1.81,0,0,0,288.35,267.61Z" style="fill: rgb(38, 50, 56); transform-origin: 279.294px 269.61px;" id="elm9had2z37a" class="animable"></path><path d="M306.39,267.61H296.08a2.22,2.22,0,0,0-2.17,2,1.8,1.8,0,0,0,1.82,2H306a2.22,2.22,0,0,0,2.17-2A1.8,1.8,0,0,0,306.39,267.61Z" style="fill: rgb(38, 50, 56); transform-origin: 301.04px 269.61px;" id="ellvek78ekbt" class="animable"></path><path d="M320,358.26a45.29,45.29,0,0,0-16.59,11,19.71,19.71,0,0,0-9.73-4l-.47-.07-.2,2.36.26.1a18.33,18.33,0,0,1,9.33,7.68l.34.56.37-.6a43.46,43.46,0,0,1,16.92-15.56l.23-.12.13-1.56Z" style="fill: rgb(38, 50, 56); transform-origin: 306.8px 366.97px;" id="elq4vunxo9dw" class="animable"></path></g><g id="freepik--Document--inject-7" class="animable" style="transform-origin: 210.13px 243.45px;"><g id="elup5pfob7a3p"><path d="M230.64,161.37a18,18,0,0,0-2.3,7.25L213.45,338.84h46.08l9.26-35.49-3.05-35.5L275,232.36,272,196.87l9.26-35.5Z" style="opacity: 0.2; transform-origin: 247.355px 250.105px;" class="animable"></path></g><polygon points="267.95 186.87 277.21 151.37 160.68 151.37 151.43 186.87 154.47 222.36 145.22 257.85 148.26 293.35 139.01 328.84 255.53 328.84 264.79 293.35 261.74 257.85 271 222.36 267.95 186.87" style="fill: rgb(64, 123, 255); transform-origin: 208.11px 240.105px;" id="elsh8m5iy4vq" class="animable"></polygon><g id="el4tlpee4yazo"><polygon points="267.95 186.87 277.21 151.37 160.68 151.37 151.43 186.87 154.47 222.36 145.22 257.85 148.26 293.35 139.01 328.84 255.53 328.84 264.79 293.35 261.74 257.85 271 222.36 267.95 186.87" style="fill: rgb(255, 255, 255); opacity: 0.7; transform-origin: 208.11px 240.105px;" class="animable"></polygon></g><g id="elr0oifdpd8ff"><polygon points="267.95 186.87 151.43 186.87 160.68 151.37 277.21 151.37 267.95 186.87" style="fill: rgb(255, 255, 255); opacity: 0.5; transform-origin: 214.32px 169.12px;" class="animable"></polygon></g><g id="el9j6jkbzd6ik"><polygon points="261.74 257.85 145.22 257.85 154.47 222.36 271 222.36 261.74 257.85" style="fill: rgb(255, 255, 255); opacity: 0.5; transform-origin: 208.11px 240.105px;" class="animable"></polygon></g><g id="el055j19wnrkyh"><polygon points="255.53 328.84 139 328.84 148.26 293.35 264.79 293.35 255.53 328.84" style="fill: rgb(255, 255, 255); opacity: 0.5; transform-origin: 201.895px 311.095px;" class="animable"></polygon></g><g id="elofyfn6xa9bk"><path d="M252.36,201.7a12.74,12.74,0,0,1-3.68.5,10.25,10.25,0,0,1-4.89-1,1.79,1.79,0,0,0-.91-.25h0a1.81,1.81,0,0,0-.84.22l-.06,0h0l0,0a5.91,5.91,0,0,1-1.42.57,13,13,0,0,1-3.43.43c-.35,0-.69,0-1,0a12.1,12.1,0,0,1-2.65-.47,1.78,1.78,0,0,0-.39-.07,1.6,1.6,0,0,0-1.73,1.59h0v1.08H186a6.34,6.34,0,0,0-6.34,6.35v6.39A6.34,6.34,0,0,0,186,223.4h51.53l.34,0c.55.46,1.13.92,1.75,1.39s1.5,1.12,2.31,1.7a1.62,1.62,0,0,0,1.9,0c6.48-4.7,10.64-7.94,10.64-16.84v-6.4A1.61,1.61,0,0,0,252.36,201.7Z" style="opacity: 0.2; transform-origin: 217.065px 213.874px;" class="animable"></path></g><rect x="178.67" y="200.79" width="64.22" height="19.09" rx="6.35" style="fill: rgb(64, 123, 255); transform-origin: 210.78px 210.335px;" id="elzh5fb69vo9" class="animable"></rect><path d="M247.69,198.68a10.31,10.31,0,0,1-4.89-1,1.72,1.72,0,0,0-1.8,0,10.32,10.32,0,0,1-4.9,1,12.79,12.79,0,0,1-3.68-.5,1.6,1.6,0,0,0-2.11,1.52v6.4c0,8.91,4.16,12.15,10.64,16.85a1.62,1.62,0,0,0,1.9,0c6.48-4.7,10.64-7.94,10.64-16.85v-6.4a1.61,1.61,0,0,0-2.12-1.52A12.74,12.74,0,0,1,247.69,198.68Z" style="fill: rgb(64, 123, 255); transform-origin: 241.9px 210.342px;" id="elsex1qzu3tn" class="animable"></path><g id="el7jq3la62gmd"><path d="M247.69,198.68a10.31,10.31,0,0,1-4.89-1,1.72,1.72,0,0,0-1.8,0,10.32,10.32,0,0,1-4.9,1,12.79,12.79,0,0,1-3.68-.5,1.6,1.6,0,0,0-2.11,1.52v6.4c0,8.91,4.16,12.15,10.64,16.85a1.62,1.62,0,0,0,1.9,0c6.48-4.7,10.64-7.94,10.64-16.85v-6.4a1.61,1.61,0,0,0-2.12-1.52A12.74,12.74,0,0,1,247.69,198.68Z" style="fill: rgb(255, 255, 255); opacity: 0.3; transform-origin: 241.9px 210.342px;" class="animable"></path></g><g id="el0sunyvozhdc"><path d="M241,197.66a10.32,10.32,0,0,1-4.9,1,12.84,12.84,0,0,1-3.68-.5,1.6,1.6,0,0,0-2.11,1.52v6.4c0,8.91,4.16,12.15,10.64,16.85a1.63,1.63,0,0,0,1,.31V197.4A1.74,1.74,0,0,0,241,197.66Z" style="fill: rgb(255, 255, 255); opacity: 0.2; transform-origin: 236.13px 210.32px;" class="animable"></path></g><path d="M251.19,204.36a26,26,0,0,0-10.12,7.13,13.94,13.94,0,0,0-6.53-2.61l-.31,0v1.53l.17.06a13.38,13.38,0,0,1,6.48,5l.25.36.21-.39a24.81,24.81,0,0,1,10.07-10.08l.15-.07v-1Z" style="fill: rgb(38, 50, 56); transform-origin: 242.895px 210.06px;" id="el5w4y3vfxzex" class="animable"></path><path d="M275.15,161.36h-4.42a4,4,0,0,1-4.05-4.44l.39-4.42a4.93,4.93,0,0,1,4.82-4.44h4.42a4,4,0,0,1,4.06,4.44l-.39,4.42A5,5,0,0,1,275.15,161.36Z" style="fill: rgb(64, 123, 255); transform-origin: 273.525px 154.71px;" id="elulol5ipj3jm" class="animable"></path><polygon points="276.99 152.49 276.03 151.43 273.61 153.65 271.59 151.43 270.44 152.49 272.47 154.71 270.06 156.93 271.02 157.98 273.43 155.76 275.46 157.98 276.6 156.93 274.57 154.71 276.99 152.49" style="fill: rgb(255, 255, 255); transform-origin: 273.525px 154.705px;" id="el5nc1l77isrm" class="animable"></polygon></g><g id="freepik--Character--inject-7" class="animable" style="transform-origin: 161.172px 283.149px;"><path d="M176.37,199.49c2.56,2.79,5,5.68,7.43,8.59s4.78,5.88,7.12,8.86c.1.13.06.08.08.12s0,.05,0,.06a.36.36,0,0,0,.07.1,1.12,1.12,0,0,0,.73.46,1.27,1.27,0,0,0,.34,0,1.15,1.15,0,0,0,.18,0l.09,0c.05,0,0,0,.16-.06l2.5-1.36c3.36-1.78,6.75-3.52,10.25-5.08l2.93,3.63c-2.82,2.59-5.76,5.84-8.73,8.22l-2.24,1.76a3.8,3.8,0,0,1-.44.31,5.1,5.1,0,0,1-.53.33,10.63,10.63,0,0,1-1.12.56,9.86,9.86,0,0,1-2.42.67,10.34,10.34,0,0,1-5-.5,10,10,0,0,1-2.3-1.17c-.36-.24-.7-.52-1-.79-.17-.14-.31-.3-.47-.45l-.4-.4c-2.65-2.72-5.26-5.46-7.82-8.25s-5.09-5.6-7.51-8.52Z" style="fill: rgb(181, 91, 82); transform-origin: 188.26px 213.13px;" id="elwi8869fjhsl" class="animable"></path><path d="M204,213.38l2.33-7.49,6.14,3.06s-.9,5.46-5.36,6.41Z" style="fill: rgb(181, 91, 82); transform-origin: 208.235px 210.625px;" id="el2mlt9epfpwv" class="animable"></path><polygon points="208.78 203.82 214.32 205.34 212.46 208.95 206.32 205.89 208.78 203.82" style="fill: rgb(181, 91, 82); transform-origin: 210.32px 206.385px;" id="el9nig3uzv7j4" class="animable"></polygon><path d="M144.09,201.53c-.66,3.18-1.48,6.33-2.33,9.47s-1.78,6.25-2.75,9.36l-.36,1.17-.18.58a1.15,1.15,0,0,1-.1.24,3.34,3.34,0,0,0-.19,1,3.55,3.55,0,0,0,.58,2.05,6.33,6.33,0,0,0,.65.75l.83.91,1.64,1.83c1.07,1.24,2.15,2.48,3.17,3.78l-3.49,4c-1.44-.82-2.82-1.71-4.2-2.59l-2.05-1.36-1-.69c-.34-.24-.62-.4-1.17-.85a11.65,11.65,0,0,1-3.84-6.45,12.43,12.43,0,0,1-.19-3.9c0-.32.1-.68.15-1l.11-.6.21-1.2c.56-3.21,1.16-6.41,1.83-9.59s1.39-6.35,2.24-9.48Z" style="fill: rgb(181, 91, 82); transform-origin: 137.043px 217.815px;" id="elqdzy84h9q6" class="animable"></path><path d="M141.63,232.35l4.12-2.11,1.82,7s-3.31,1.27-5.87-.36Z" style="fill: rgb(181, 91, 82); transform-origin: 144.6px 233.976px;" id="elct3vjiwvq6q" class="animable"></path><polygon points="151.45 227.99 151.64 234.43 147.03 237.44 145.43 230.37 151.45 227.99" style="fill: rgb(181, 91, 82); transform-origin: 148.535px 232.715px;" id="elseuy6comfu" class="animable"></polygon><path d="M164.94,168.47c.1.49.45.84.77.78s.51-.52.41-1-.45-.84-.77-.78S164.84,168,164.94,168.47Z" style="fill: rgb(38, 50, 56); transform-origin: 165.53px 168.36px;" id="elvccfzwmybwi" class="animable"></path><path d="M165.34,169.32a18.21,18.21,0,0,0,3.23,3.76,2.92,2.92,0,0,1-2.28.93Z" style="fill: rgb(160, 39, 36); transform-origin: 166.955px 171.667px;" id="ellgj0qiamejk" class="animable"></path><path d="M162.57,166.09a.3.3,0,0,1-.22-.5,3,3,0,0,1,2.53-1,.3.3,0,0,1,.24.35.29.29,0,0,1-.34.24h0a2.35,2.35,0,0,0-2,.8A.32.32,0,0,1,162.57,166.09Z" style="fill: rgb(38, 50, 56); transform-origin: 163.699px 165.333px;" id="elyxwd1zdmgtp" class="animable"></path><path d="M150.52,175.44c1.1,4.59,2.21,13-1.73,16.05,0,0,1.54,4.66,12,4.66,11.5,0,5.5-3,5.5-3-6.28-1.22-6.12-6.67-5-10.24Z" style="fill: rgb(181, 91, 82); transform-origin: 158.322px 185.795px;" id="elviwetedsn4" class="animable"></path><path d="M147.56,192.34c-.68-1.27-1.44-2.73.12-3.19,1.72-.5,12.75-1.43,16-.49-1,1.77.69,4,.69,4Z" style="fill: rgb(38, 50, 56); transform-origin: 155.567px 190.458px;" id="elrmuwsa6w2v" class="animable"></path><polygon points="156.7 406.92 163.91 406.92 164.63 392.4 157.41 392.4 156.7 406.92" style="fill: rgb(181, 91, 82); transform-origin: 160.665px 399.66px;" id="elf5l6d3kwdyd" class="animable"></polygon><polygon points="110.91 404.92 118.22 405.31 122.66 391 115.35 390.61 110.91 404.92" style="fill: rgb(181, 91, 82); transform-origin: 116.785px 397.96px;" id="elzh4kh6vehjb" class="animable"></polygon><path d="M118,404.73l-6.89-1.49a.54.54,0,0,0-.61.3l-2.39,5.19a.91.91,0,0,0,.66,1.28c2.41.48,3.61.59,6.64,1.25,1.86.4,6.07,1.43,8.64,2s3.46-1.91,2.46-2.37c-4.5-2.05-6.38-3.86-7.6-5.55A1.55,1.55,0,0,0,118,404.73Z" style="fill: rgb(38, 50, 56); transform-origin: 117.468px 408.286px;" id="eloua1818ubpn" class="animable"></path><path d="M163.53,406.19h-6.85a.55.55,0,0,0-.53.43l-1.24,5.57a.91.91,0,0,0,.9,1.12c2.47,0,6-.19,9.15-.19,3.63,0,6.76.2,11,.2,2.57,0,3.29-2.6,2.21-2.84-4.91-1.07-8.91-1.19-13.15-3.8A2.94,2.94,0,0,0,163.53,406.19Z" style="fill: rgb(38, 50, 56); transform-origin: 166.77px 409.755px;" id="elidryhyjywka" class="animable"></path><path d="M135.72,193.61c-5.44,2.59-6.92,18.29-6.92,18.29l13.47,6.22a25.78,25.78,0,0,0,3.6-12.67C146.14,197.34,141.29,191,135.72,193.61Z" style="fill: rgb(38, 50, 56); transform-origin: 137.34px 205.567px;" id="elyzadw9axlmd" class="animable"></path><g id="elg2bdjpdpytn"><path d="M143,203.29c-2.43,3.78-2.2,9.62-1.36,14.55l.6.28a25.83,25.83,0,0,0,3.6-12.67c0-.48,0-1,0-1.43Z" style="opacity: 0.4; transform-origin: 143.448px 210.705px;" class="animable"></path></g><path d="M173.31,193.23s6.68,7.54.37,54.2H140.15c-.23-5.15,3-30.26-2-54.52a88.21,88.21,0,0,1,11.22-1.42,125.53,125.53,0,0,1,14.26,0A64,64,0,0,1,173.31,193.23Z" style="fill: rgb(64, 123, 255); transform-origin: 157.271px 219.359px;" id="elenmsu0lklq6" class="animable"></path><g id="el5xbqgn2pvmv"><path d="M173.31,193.23s6.68,7.54.37,54.2H140.15c-.23-5.15,3-30.26-2-54.52a88.21,88.21,0,0,1,11.22-1.42,125.53,125.53,0,0,1,14.26,0A64,64,0,0,1,173.31,193.23Z" style="fill: rgb(250, 250, 250); opacity: 0.6; transform-origin: 157.271px 219.359px;" class="animable"></path></g><g id="elq9ywqtop5n"><path d="M176.24,207.49l-.12-.11-6.67-3.56c-.68,10.27,3.91,16.71,6.64,19.52A143.39,143.39,0,0,0,176.24,207.49Z" style="opacity: 0.2; transform-origin: 172.886px 213.58px;" class="animable"></path></g><g id="elu6z6pxzjwzm"><polygon points="164.63 392.4 164.26 399.89 157.04 399.89 157.41 392.4 164.63 392.4" style="opacity: 0.2; transform-origin: 160.835px 396.145px;" class="animable"></polygon></g><g id="elq2ez2q8goqk"><polygon points="115.35 390.62 122.66 391 120.37 398.38 113.06 397.99 115.35 390.62" style="opacity: 0.2; transform-origin: 117.86px 394.5px;" class="animable"></polygon></g><path d="M148.2,170.78c1.61,6,2.25,9.61,6,12.11,5.58,3.76,12.52-.56,12.74-6.93.19-5.73-2.47-14.6-8.92-15.81A8.49,8.49,0,0,0,148.2,170.78Z" style="fill: rgb(181, 91, 82); transform-origin: 157.416px 172.139px;" id="elwsg6egkrw7a" class="animable"></path><path d="M161.79,247.43s-7.12,47.91-11,65.87C146.49,333,123.55,398,123.55,398l-11.23-2.43s14.39-53,18-80.48c1.4-10.73,3.09-28,5.23-42.43,2.07-14,4.62-25.22,4.62-25.22Z" style="fill: rgb(38, 50, 56); transform-origin: 137.055px 322.715px;" id="elmk0ucfg4g1r" class="animable"></path><path d="M126.24,394.25s-2.1,4.06-2.1,4.06l-12.62-2.74,1.06-3.79Z" style="fill: rgb(64, 123, 255); transform-origin: 118.88px 395.045px;" id="el4j8qwdgxkgc" class="animable"></path><g id="elj5atdk3wpp"><path d="M126.24,394.25s-2.1,4.06-2.1,4.06l-12.62-2.74,1.06-3.79Z" style="fill: rgb(255, 255, 255); opacity: 0.6; transform-origin: 118.88px 395.045px;" class="animable"></path></g><g id="elsdb6crtnxk"><path d="M157.29,264.5c-8.23,1.61-7.36,32.3-6.37,48.08,2.38-11.16,5.85-32.62,8.22-47.86A2.8,2.8,0,0,0,157.29,264.5Z" style="opacity: 0.6; transform-origin: 154.72px 288.506px;" class="animable"></path></g><path d="M173.68,247.43s3.35,46.88,2.67,66c-.71,19.89-10.14,85-10.14,85H155.59s-.39-64-.86-83.49c-.52-21.3-3.09-67.52-3.09-67.52Z" style="fill: rgb(38, 50, 56); transform-origin: 164.041px 322.925px;" id="elsdrt9dj1ap" class="animable"></path><path d="M168.25,394.21c.05,0-.6,4.41-.6,4.41H154.73l-.35-3.94Z" style="fill: rgb(64, 123, 255); transform-origin: 161.316px 396.415px;" id="elc3opdrxa535" class="animable"></path><g id="elxpykw6dkyg"><path d="M168.25,394.21c.05,0-.6,4.41-.6,4.41H154.73l-.35-3.94Z" style="fill: rgb(255, 255, 255); opacity: 0.6; transform-origin: 161.316px 396.415px;" class="animable"></path></g><path d="M169.4,202c0,12.58,6.69,17.76,6.69,17.76L187,209.14a89.8,89.8,0,0,0-8.79-12.23C171.9,189.68,169.4,193.92,169.4,202Z" style="fill: rgb(38, 50, 56); transform-origin: 178.2px 206.483px;" id="el7exqwf4a9z9" class="animable"></path><g id="eljjfioss2bg8"><path d="M166.52,178.24a4.1,4.1,0,0,1-2.82,2.6,3.38,3.38,0,0,0-2.69,3l0,0A8.66,8.66,0,0,0,166.52,178.24Z" style="opacity: 0.2; transform-origin: 163.765px 181.04px;" class="animable"></path></g><path d="M163.7,158.83c2.24-2.83-1.21-3-1.21-3,.9-3.37-3.14-1.56-3.14-1.56-2.42-3.34-3.79.73-3.79.73-2.51-2.83-3,1.79-3,1.79-2.52-3.59-3.8,1.59-3.8,1.59-2.32-3.73-3.74,1.12-3.74,1.12-4.79-1.71-2.52,3.27-2.52,3.27-4.08.11-.8,3.28-.8,3.28-4.9,0-.58,2.81-.58,2.81-3.89,2.55,1,3.24,1,3.24-3.17,5,2.28,3.12,2.28,3.12-2.21,4.92,2.68,2.75,2.68,2.75-.31,4.74,2.42,3.45,3.74,2.57.25,1,.73,2,1.61,2.08,1.71.23,2-3,2-3s1.58,1.24,2.91.57.83-2.36.83-2.36a1.67,1.67,0,0,0,2,0c.57-.44.57-3.62-.15-4.74l2.6-1s1.93-.27,1.07-2.82a7.42,7.42,0,0,1-.13-4.55c2.94-1.38.52-3,.52-3C167.49,159.53,163.7,158.83,163.7,158.83Z" style="fill: rgb(38, 50, 56); transform-origin: 152.432px 167.793px;" id="elu254hcxurqo" class="animable"></path><path d="M158.43,171a7,7,0,0,0,2.53,3.74c1.63,1.22,2.85,0,2.73-1.83-.1-1.66-1.08-4.29-2.88-4.79S158,169.23,158.43,171Z" style="fill: rgb(181, 91, 82); transform-origin: 161.015px 171.629px;" id="el7z354hdrl17" class="animable"></path></g><defs>     <filter id="active" height="200%">         <feMorphology in="SourceAlpha" result="DILATED" operator="dilate" radius="2"></feMorphology>                <feFlood flood-color="#32DFEC" flood-opacity="1" result="PINK"></feFlood>        <feComposite in="PINK" in2="DILATED" operator="in" result="OUTLINE"></feComposite>        <feMerge>            <feMergeNode in="OUTLINE"></feMergeNode>            <feMergeNode in="SourceGraphic"></feMergeNode>        </feMerge>    </filter>    <filter id="hover" height="200%">        <feMorphology in="SourceAlpha" result="DILATED" operator="dilate" radius="2"></feMorphology>                <feFlood flood-color="#ff0000" flood-opacity="0.5" result="PINK"></feFlood>        <feComposite in="PINK" in2="DILATED" operator="in" result="OUTLINE"></feComposite>        <feMerge>            <feMergeNode in="OUTLINE"></feMergeNode>            <feMergeNode in="SourceGraphic"></feMergeNode>        </feMerge>            <feColorMatrix type="matrix" values="0   0   0   0   0                0   1   0   0   0                0   0   0   0   0                0   0   0   1   0 "></feColorMatrix>    </filter></defs></svg>